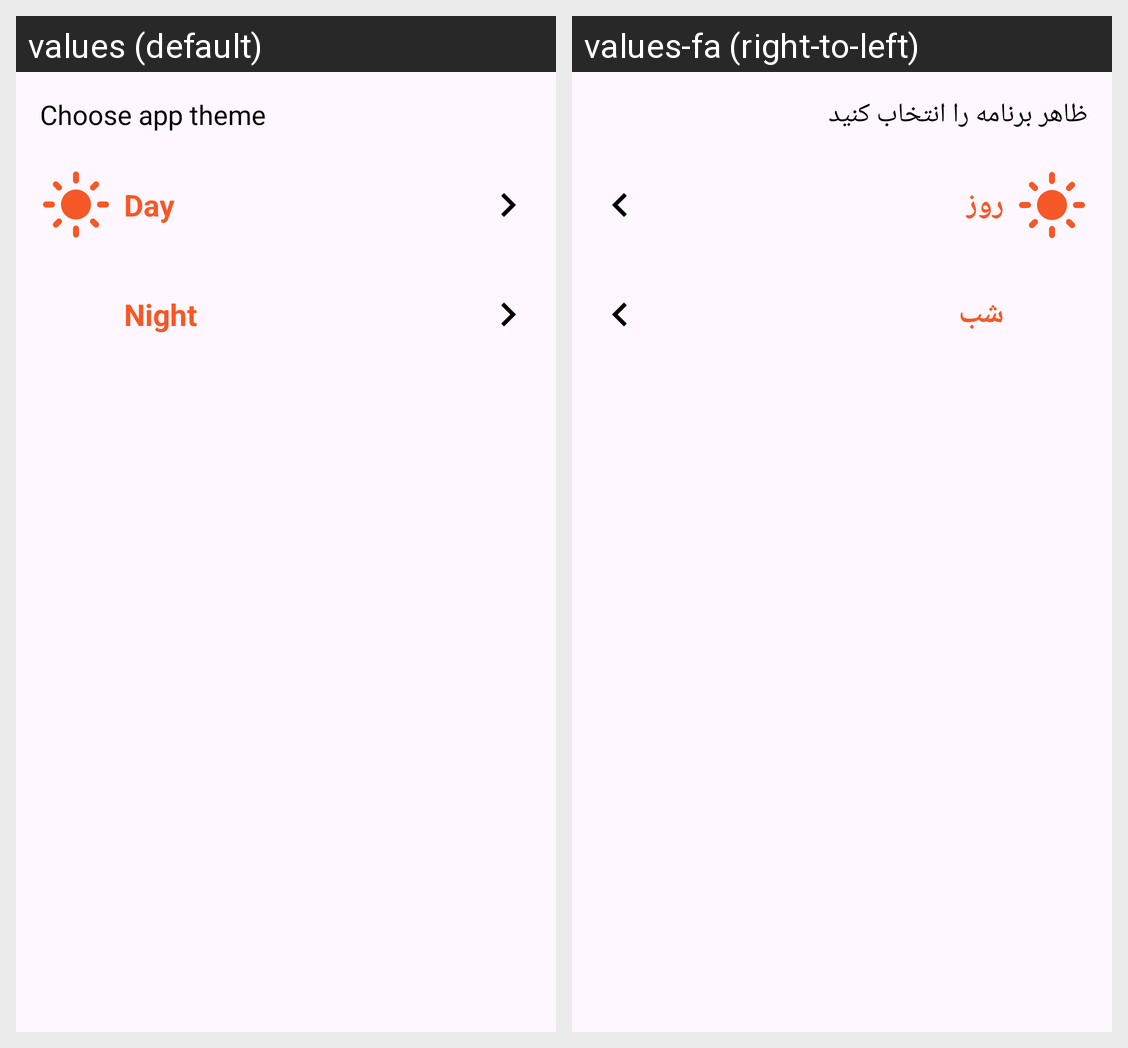

Locale-by-locale string values for the Android screen shown in this grid:
Android screen res/layout/dialog_change_theme.xml rendered under 2 locales, left to right: values (default), values-fa (right-to-left). Device: Nexus 5 (rendered at 1080×1920; each locale shown at half size, 540×960, under a caption strip naming it); theme Theme.SelfAccounting.
Strings drawn on this screen, with the default value and each locale's value (text and hints the layout hard-codes, and strings that could not be matched under every locale, appear in the picture but are not listed):

choose_theme
  values: Choose app theme
  values-fa: ظاهر برنامه را انتخاب کنید

light
  values: Day
  values-fa: روز

night
  values: Night
  values-fa: شب
